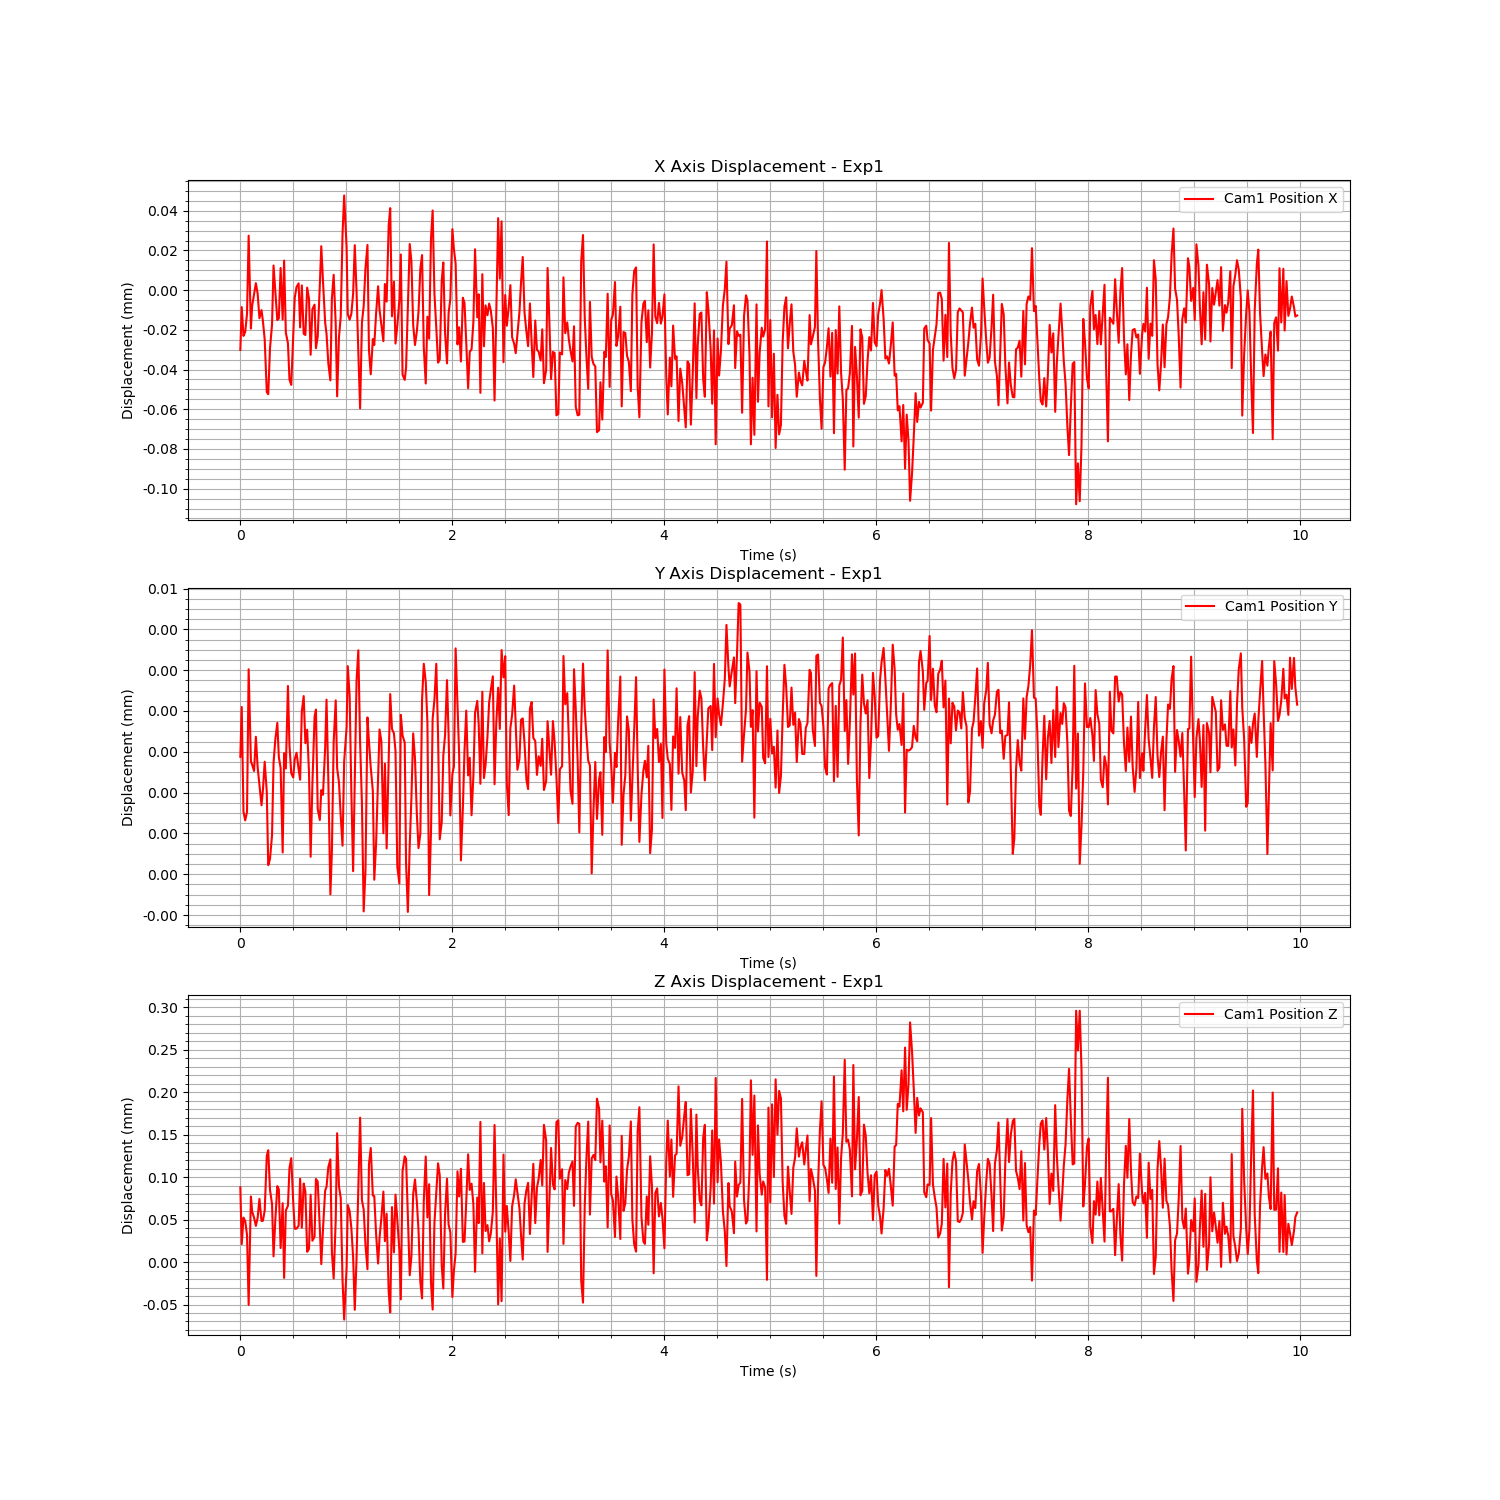

The data file committed next to this chart (first rows):
Time (s), Cam1 Fiducial ID, Cam1 Position X, Cam1 Position Y, Cam1 Position Z, Cam1 Rotation X, Cam1 Rotation Y, Cam1 Rotation Z, Cam1 Rotation W
1724653045, 0, -3.0109389036462607e-05, 2.2995507103863822e-06, 8.796878928360729e-05, -0.0001444, -0.0001688, -1.880946370885796e-05, 1
1724653045, 0, -8.514445553659578e-06, 3.279068368277949e-06, 2.114194976954863e-05, -0.0002119, 1.3166357739899907e-05, -2.1843173965036543e-05, 1
1724653045, 0, -2.3055352975120956e-05, 1.2269245939924588e-06, 5.2352474745041926e-05, -0.0002261, 6.623137943170178e-05, -5.570201041846313e-06, 1
1724653045, 0, -2.099099634483201e-05, 1.0554822867296914e-06, 4.82707850074321e-05, -0.0001853, 7.501272050054548e-05, -1.8388568467017953e-05, 1
1724653045, 0, -1.1889360141159663e-05, 1.2211281342142403e-06, 3.189317532382775e-05, -1.4353013480279566e-06, 1.6726719793426304e-05, 1.6621260017730158e-05, 1
1724653045, 0, 2.746525367801287e-05, 4.0166079166119925e-06, -5.0526592488337306e-05, -7.232402001331023e-05, -4.959994652118538e-05, -4.324294926434804e-05, 1
1724653045, 0, -1.9355319923286088e-05, 2.2141513260626556e-06, 7.716652274686912e-05, 0.0001053, -9.814964179424652e-05, -3.818040063545781e-05, 1
1724653045, 0, -7.978414696980964e-06, 2.1458512722305093e-06, 5.953071786178347e-05, 2.6850260432161007e-05, 1.8397153333088522e-07, -5.248087311731558e-05, 1
1724653045, 0, -2.2506239125067273e-06, 2.023907647481457e-06, 5.232679699319511e-05, 7.825516396615605e-06, 2.472453711143302e-05, -5.814216064147176e-05, 1
1724653045, 0, 3.5222790588984358e-06, 2.6942201609422935e-06, 4.2602477500988704e-05, -2.4499151127268798e-05, 6.542659119910044e-06, -2.436853605111546e-05, 1
1724653045, 0, -1.770604621148599e-06, 2.094991794795002e-06, 5.2163690860549116e-05, 8.774863489612572e-05, -2.3932139245810666e-05, -2.245215280857145e-05, 1
1724653045, 0, -1.4124643200835486e-05, 1.7492365540558906e-06, 7.436092100964053e-05, -0.0001231, -2.8708647957251104e-06, -3.411626880151945e-05, 1
1724653045, 0, -1.0041930782945489e-05, 1.3509912810594616e-06, 4.833555592376882e-05, -0.0001678, -0.0001298, -2.9621140631027575e-05, 1
1724653045, 0, -1.564701200505351e-05, 1.6559548232824626e-06, 4.861135516902823e-05, -2.182015012601526e-05, -0.0001248, -6.207872954036596e-07, 1
1724653045, 0, -2.4873101582140585e-05, 2.2059934283242946e-06, 6.0609634359376506e-05, -0.0002407, 4.199074557497225e-05, -5.166351022120284e-05, 1
1724653045, 0, -5.13420605601143e-05, 1.6096885871635513e-06, 0.000125, -0.0002581, 8.236522930644042e-06, -6.941580655477815e-05, 1
1724653045, 0, -5.2413939025648323e-05, 1.7874937058872189e-07, 0.0001316, -0.0002098, -0.0001668, -6.970108346091682e-05, 1
1724653045, 0, -2.9388048485067822e-05, 2.9805149428838806e-07, 8.498943678006758e-05, 9.241010261168901e-05, -0.0001825, -1.3142486113909989e-05, 1
1724653045, 0, -1.735616077045952e-05, 7.625779475826354e-07, 6.83870525413577e-05, -6.791321831050532e-05, -8.148314575171901e-05, -5.500727597010282e-05, 1
1724653045, 0, 1.2440461357201772e-05, 2.179056906865525e-06, 6.679840598494228e-06, 1.6477364651485316e-05, 4.104788900925017e-05, -3.212362077933361e-05, 1
1724653045, 0, -6.515063599178039e-07, 2.6410169828022755e-06, 4.916591614772452e-05, 6.411711073382257e-05, -4.825577139766638e-05, -2.3263586921320915e-05, 1
1724653045, 0, -1.5029469184695366e-05, 2.9666765900339507e-06, 8.939247628325337e-05, 9.882378626422071e-05, -7.551779475240435e-05, -2.9669869414739183e-05, 1
1724653045, 0, -1.4181417596506849e-05, 2.298790260659856e-06, 8.558488560498889e-05, 0.0001317, -6.31786659386178e-05, -1.663160623268533e-05, 1
1724653045, 0, 1.1168148029018876e-05, 2.083484450749999e-06, 1.6443877346891594e-05, -0.0001585, 2.108483349882967e-06, -3.646529103408847e-05, 1
1724653045, 0, -1.4819917837834483e-05, 4.269531367973401e-07, 6.91939954572403e-05, -8.605037186178605e-05, -5.641544525092275e-05, -9.315848695629841e-06, 1
1724653045, 0, 1.4899028836999582e-05, 2.3734700485495397e-06, -1.865124615482545e-05, -0.0004599, -0.0001126, -0.0001085, 1
1724653045, 0, -2.1436387185358688e-05, 2.0722336337226095e-06, 6.080880986419829e-05, -0.0001355, -0.0001244, -4.136992723051383e-05, 1
1724653045, 0, -2.672740588255639e-05, 3.6904268812769568e-06, 6.629777744445729e-05, -0.0002545, -3.2174060691672615e-05, -6.03034155439167e-05, 1
1724653045, 0, -4.506307503322159e-05, 2.5209999753499954e-06, 0.0001107, -0.0001989, -0.0001038, -3.864809637109751e-05, 1
1724653045, 0, -4.7721457306893904e-05, 1.9816494544428024e-06, 0.0001224, -9.16322835992543e-05, -0.0001525, -5.909925974266903e-05, 1
1724653045, 0, -2.2594185310608202e-05, 1.8956142974152604e-06, 7.066770787650826e-05, 5.300720215012129e-05, -0.0002849, -5.044787881432457e-06, 1
1724653045, 0, -3.9052155370556605e-06, 2.2560733261864814e-06, 3.9198003098235386e-05, -6.366493824158996e-05, -0.0001148, -4.927655644830916e-05, 1
1724653045, 0, 1.650900053464411e-06, 2.3812403482158147e-06, 3.9341614916537646e-05, -1.8331503780566008e-05, -2.6358099838858827e-05, -4.205807647464636e-05, 1
1724653045, 0, 3.4262471973462157e-06, 2.057811553846855e-06, 4.268924501455572e-05, 2.531594937121174e-05, -1.666518864522888e-06, -6.0425725425386094e-05, 1
1724653045, 0, -1.8762463402243276e-05, 1.8526506928751427e-06, 9.814408797007971e-05, -0.0001055, -3.25701436608054e-05, -9.187150174730846e-05, 1
1724653045, 0, 2.4129559057378877e-06, 3.1911954668295107e-06, 4.0413615386254454e-05, -0.000108, -4.077063016428359e-05, -5.405776955747077e-05, 1
1724653045, 0, -2.196312071907831e-05, 3.492379556528928e-06, 9.244092699586542e-05, -0.0001242, -5.1370116541860476e-05, -5.444432828158285e-05, 1
1724653045, 0, -2.259044265875637e-05, 2.5673614397573527e-06, 8.292612333423654e-05, -0.0002485, -0.0001062, -5.261949395062293e-05, 1
1724653045, 0, 1.2794256887521303e-06, 2.8333188287761305e-06, 1.2047707861142741e-05, -0.0001633, -0.000134, -6.752952414266129e-05, 1
1724653045, 0, -4.266755108100772e-06, 1.9939598631460256e-06, 1.5523639127337375e-05, -0.0001979, -8.515786708911611e-05, -3.6677731179127784e-05, 1
1724653045, 0, -3.253945899362714e-05, 3.4163526270517123e-07, 7.930713319746345e-05, -0.0001276, -5.7862241525439516e-05, -6.716261999334671e-06, 1
1724653045, 0, -9.524622678135086e-06, 1.7746808595699598e-06, 2.511698698469698e-05, -0.0002024, -6.0982506696628204e-05, -7.043723352964011e-05, 1
1724653045, 0, -7.2799328311423114e-06, 3.083525888688692e-06, 2.9927087744381588e-05, -5.580821552981035e-05, -0.0001254, -6.096709562887283e-05, 1
1724653045, 0, -2.9250345252498627e-05, 3.2264917282864526e-06, 9.77889857859058e-05, -9.056560511366294e-05, -0.0001457, -0.0001058, 1
1724653045, 0, -2.333099709312001e-05, 1.281073788397259e-06, 9.479799562811882e-05, 0.0001487, -7.761532042566724e-05, -3.251319082295101e-05, 1
1724653045, 0, 2.7848844932425413e-06, 1.0627791386193115e-06, 3.9335340017894864e-05, 0.0001561, -1.5910795264971845e-05, 1.8503402014962537e-05, 1
1724653045, 0, 2.2157685928893805e-05, 1.6497934426586143e-06, -2.427244098502569e-06, -1.3295813684974665e-05, 6.097619985943494e-05, -1.5286064440458173e-05, 1
1724653046, 0, 4.716525810904023e-06, 1.5568226624572886e-06, 3.857179480223054e-05, 0.0001153, 1.3037478941249829e-06, -1.3317833360484575e-05, 1
1724653046, 0, -1.63108133060442e-05, 2.4763366187612797e-06, 8.410816546852033e-05, -6.805931760194714e-05, -4.837891860638553e-05, -4.265919929805167e-05, 1
1724653046, 0, -2.1957250104574187e-05, 3.421961624920821e-06, 8.853967584570144e-05, -0.0001439, -7.567030764197887e-05, -4.7811639521201085e-05, 1
1724653046, 0, -3.700271043787839e-05, 1.8371427230787578e-06, 0.0001119, -0.0002555, -0.0002143, -6.998047540844062e-05, 1
1724653046, 0, -4.547016575083382e-05, -3.9443705406972414e-07, 0.0001209, -0.0002548, -0.0002057, -4.632592397920471e-05, 1
1724653046, 0, -4.42544966628365e-06, 4.2954170721215334e-07, 1.2170267197950098e-05, -7.230591546196496e-05, 2.465282486593847e-06, 1.1684682420082425e-05, 1
1724653046, 0, 7.760007023098093e-06, 2.5947863347921582e-06, -1.938138047283368e-05, -0.0003781, 4.683329511313293e-05, -5.367876364676694e-05, 1
1724653046, 0, -1.7172987060081515e-05, 3.4078544376141787e-06, 4.9652281800398126e-05, 5.646224795150134e-05, -0.000104, -1.397208595297678e-05, 1
1724653046, 0, -5.347641337903139e-05, 2.078703512408782e-06, 0.0001517, 5.838566526881579e-06, -0.0002524, -4.1852909501253456e-05, 1
1724653046, 0, -2.359592304126815e-05, 1.801667664307196e-06, 8.907154446437678e-05, 2.083137284566545e-06, -0.000127, -3.609515519554879e-05, 1
1724653046, 0, -1.3385286225908117e-05, 1.1326543993146923e-06, 7.56536767191775e-05, 9.679312543254871e-05, -7.548864786735694e-05, -1.3004580157578553e-05, 1
1724653046, 0, 2.8296469312104574e-05, 5.594351045057442e-07, -2.1016018306564486e-05, 0.0002578, 1.691812853049633e-05, 4.455922651820395e-05, 1
1724653046, 0, 4.7729281404438776e-05, 2.2089966645631004e-06, -6.772343119688609e-05, -5.428793798628775e-05, 4.596582175942033e-05, -5.128173649309699e-06, 1
... 539 more rows
